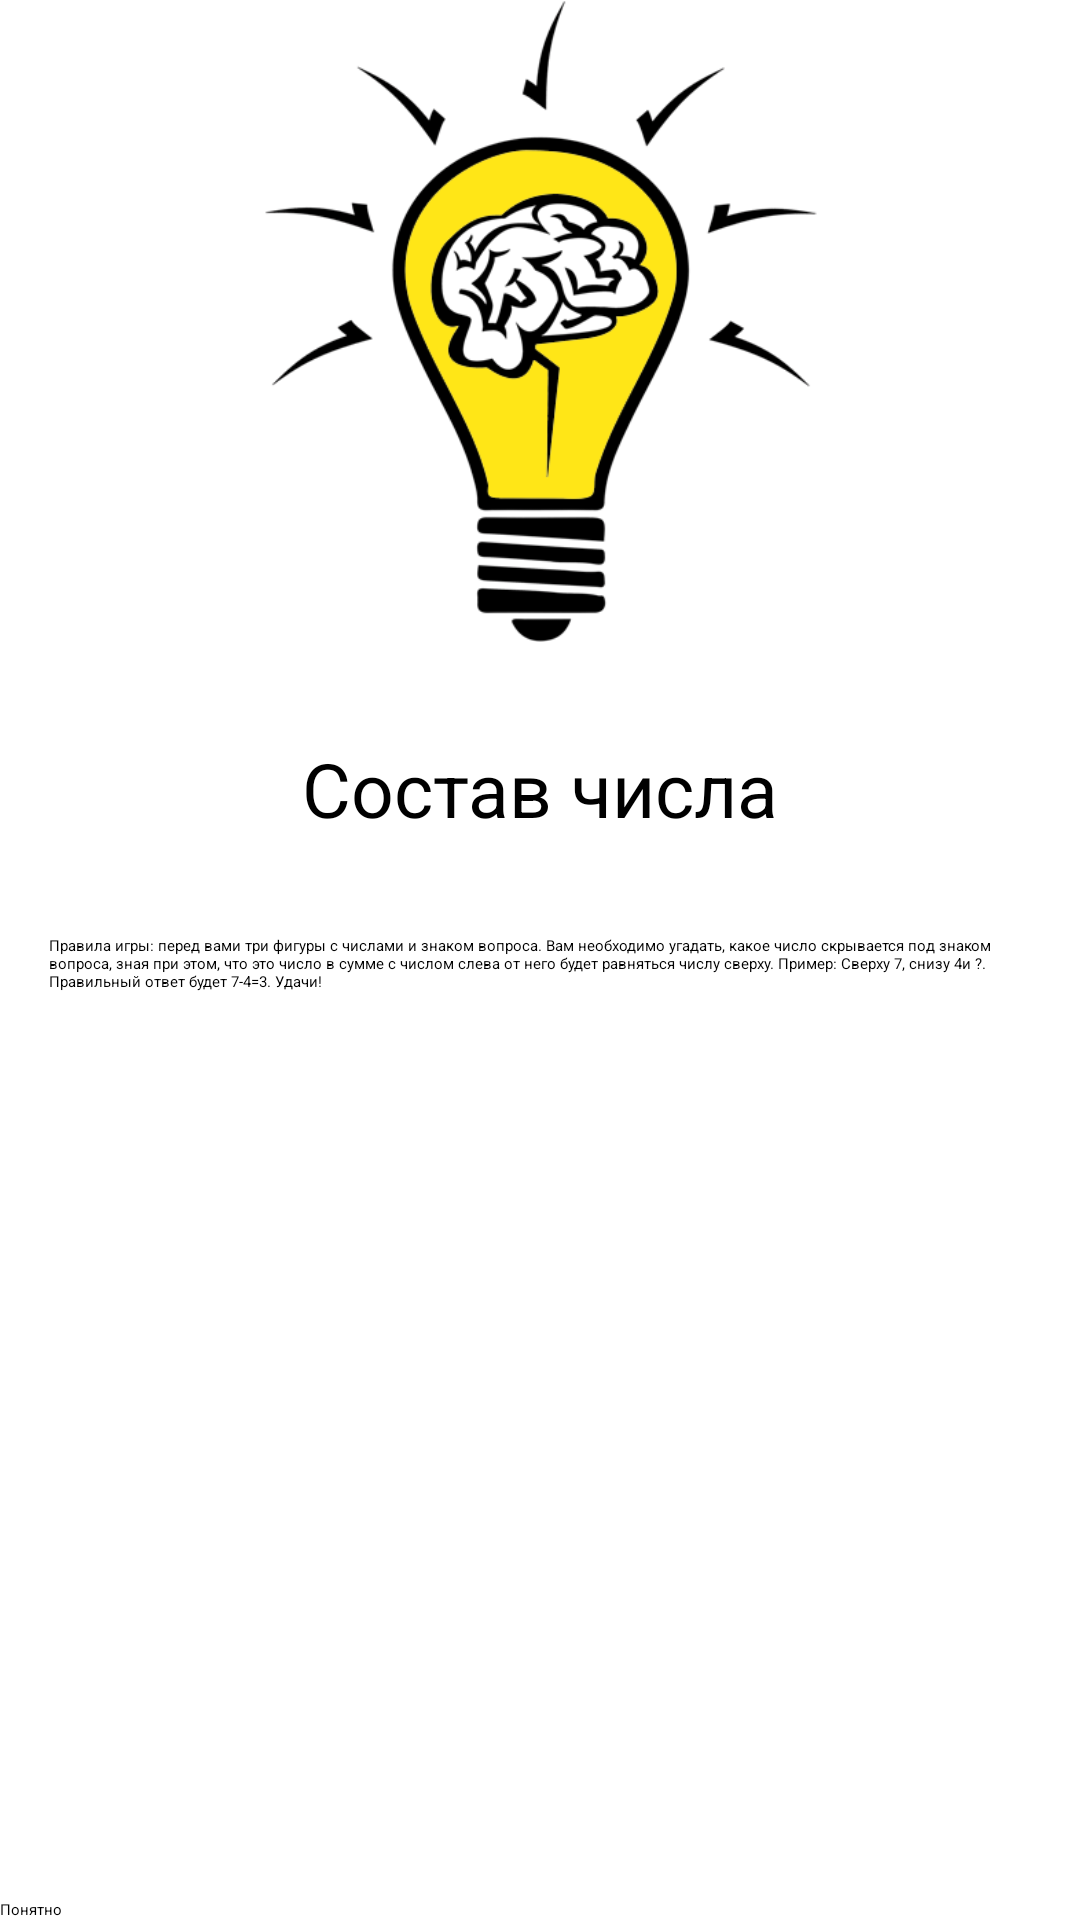

This screen was rendered from an Android layout file. Write that file and the resources it references.
<!-- AndroidManifest.xml: application theme Theme.Composition -->
<!-- res/layout/fragment_welcome.xml -->
<?xml version="1.0" encoding="utf-8"?>
<layout>

    <ScrollView xmlns:android="http://schemas.android.com/apk/res/android"
        xmlns:app="http://schemas.android.com/apk/res-auto"
        xmlns:tools="http://schemas.android.com/tools"
        android:layout_width="match_parent"
        android:layout_height="match_parent"
        android:fillViewport="true">

        <androidx.constraintlayout.widget.ConstraintLayout
            android:layout_width="match_parent"
            android:layout_height="wrap_content"
            android:orientation="vertical"
            tools:context=".presentation.WelcomeFragment">

            <ImageView
                android:id="@+id/iv_logo"
                android:layout_width="233dp"
                android:layout_height="214dp"
                android:src="@drawable/ic_brain"
                app:layout_constraintEnd_toEndOf="parent"
                app:layout_constraintStart_toStartOf="parent"
                app:layout_constraintTop_toTopOf="parent"
                app:srcCompat="@drawable/ic_brain" />

            <TextView
                android:id="@+id/tv_title"
                android:layout_width="wrap_content"
                android:layout_height="wrap_content"
                android:layout_marginTop="16dp"
                android:padding="16dp"
                android:text="@string/iv_title_text"
                android:textSize="25sp"
                app:layout_constraintEnd_toEndOf="@+id/iv_logo"
                app:layout_constraintStart_toStartOf="@+id/iv_logo"
                app:layout_constraintTop_toBottomOf="@+id/iv_logo" />

            <TextView
                android:id="@+id/tv_description"
                android:layout_width="wrap_content"
                android:layout_height="wrap_content"
                android:padding="16dp"
                android:text="@string/tv_description_text"
                app:layout_constraintEnd_toEndOf="@+id/tv_title"
                app:layout_constraintStart_toStartOf="@+id/tv_title"
                app:layout_constraintTop_toBottomOf="@+id/tv_title" />

            <Button
                android:id="@+id/button_understand"
                android:layout_width="match_parent"
                android:layout_height="wrap_content"
                android:text="@string/button_understand_text"
                app:layout_constraintBottom_toBottomOf="parent"
                app:layout_constraintEnd_toEndOf="parent"
                app:layout_constraintStart_toStartOf="parent" />
        </androidx.constraintlayout.widget.ConstraintLayout>
    </ScrollView>
</layout>
<!-- resources referenced by this layout -->
<resources>
  <!-- drawable ic_brain: png bitmap (drawable, 32696 bytes) -->
  <string name="button_understand_text">Понятно</string>
  <string name="iv_title_text">Состав числа</string>
  <string name="tv_description_text">
          Правила игры: перед вами три фигуры с числами и знаком вопроса. Вам необходимо угадать, какое число скрывается под знаком вопроса, зная при этом, что это число в сумме с числом слева от него будет равняться числу сверху.
          Пример: Сверху "7", снизу "4" и "?". Правильный ответ будет 7-4=3.
          Удачи!</string>
</resources>
